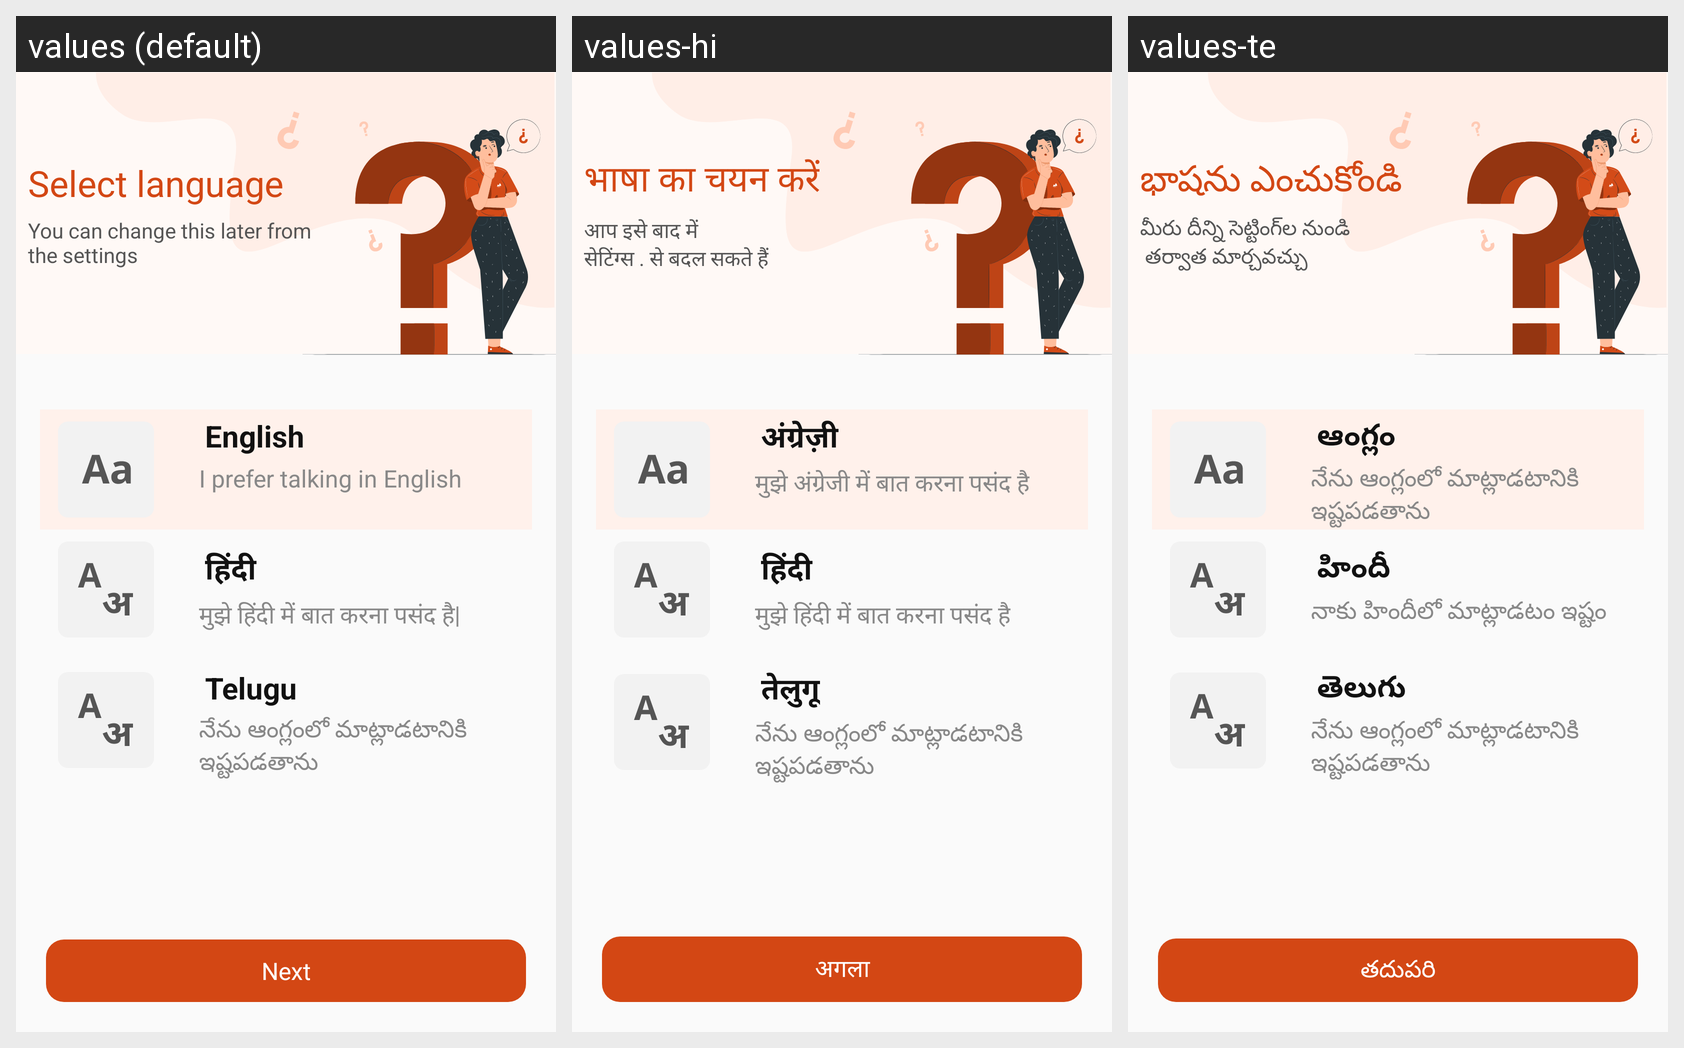

Locale-by-locale string values for the Android screen shown in this grid:
Android screen res/layout/activity_language_selection.xml rendered under 3 locales, left to right: values (default), values-hi, values-te. Device: Nexus 5 (rendered at 1080×1920; each locale shown at half size, 540×960, under a caption strip naming it); theme Theme.Mitra_android.
Strings drawn on this screen, with the default value and each locale's value (text and hints the layout hard-codes, and strings that could not be matched under every locale, appear in the picture but are not listed):

select_language_string
  values: Select language
  values-hi: भाषा का चयन करें
  values-te: భాషను ఎంచుకోండి

select_language_string_sub_string
  values: You can change this later from 
      the settings
  values-hi: आप इसे बाद में 
      सेटिंग्स . से बदल सकते हैं
  values-te: మీరు దీన్ని సెట్టింగ్‌ల నుండి 
       తర్వాత మార్చవచ్చు

english_string
  values: English
  values-hi: अंग्रेज़ी
  values-te: ఆంగ్లం

english_string_sub_string
  values: I prefer talking in English
  values-hi: मुझे अंग्रेजी में बात करना पसंद है
  values-te: నేను ఆంగ్లంలో మాట్లాడటానికి ఇష్టపడతాను

hi_fixed
  values: हिंदी
  values-hi: हिंदी
  values-te: హిందీ

hindi_sub_string
  values: मुझे हिंदी में बात करना पसंद है|
  values-hi: मुझे हिंदी में बात करना पसंद है
  values-te: నాకు హిందీలో మాట్లాడటం ఇష్టం

telugu
  values: Telugu
  values-hi: तेलुगू
  values-te: తెలుగు

telugu_sub
  values: నేను ఆంగ్లంలో మాట్లాడటానికి ఇష్టపడతాను
  values-hi: నేను ఆంగ్లంలో మాట్లాడటానికి ఇష్టపడతాను  [not translated; the default value is used]
  values-te: నేను ఆంగ్లంలో మాట్లాడటానికి ఇష్టపడతాను

next
  values: Next
  values-hi: अगला
  values-te: తదుపరి
